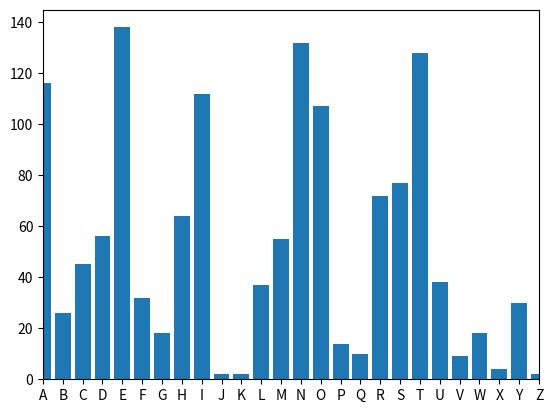

The matplotlib source for this figure:
import matplotlib.pylab as plt

#these are the etters we are interested in when dealing with frequency-analysis
#WHITE SPACE IS THE MOST FREQUENT 'LETTER' IN THE ENGLISH ALPHABET !!!
LETTERS = 'ABCDEFGHIJKLMNOPQRSTUVWXYZ'

#the method to do frequency analysis: we just count the occurences of the given characters
def frequency_analysis(plain_text):

	#the text we analyise
	plain_text = plain_text.upper()

	#we use a dictionary to store the letter-frequency pair
	letter_frequency = {}

	#initialize the dictionary (of course with 0 frequencies)
	for letter in LETTERS:
		letter_frequency[letter] = 0
		
	#let's consider the text we want to analyse	
	for letter in plain_text:
		#we keep incrementing the occurence of the given letter
		if letter in LETTERS:
			letter_frequency[letter] += 1
			
	return letter_frequency

#plot the histogram of the letter-frequency pairs
def plot_distribution(letter_frequency):
	centers = range(len(LETTERS))
	plt.bar(centers, letter_frequency.values(), align='center', tick_label=letter_frequency.keys())
	plt.xlim([0,len(LETTERS)-1])
	plt.show()
	
if __name__ == "__main__":
	
	# [redacted]
	plain_text = "Shannon defined the quantity of information produced by a source for example, the quantity in a message by a formula similar to the equation that defines thermodynamic entropy in physics. In its most basic terms, Shannon's informational entropy is the number of binary digits required to encode a message. Today that sounds like a simple, even obvious way to define how much information is in a message. In 1948, at the very dawn of the information age, this digitizing of information of any sort was a revolutionary step. His paper may have been the first to use the word bit, short for binary digit. As well as defining information, Shannon analyzed the ability to send information through a communications channel. He found that a channel had a certain maximum transmission rate that could not be exceeded. Today we call that the bandwidth of the channel. Shannon demonstrated mathematically that even in a noisy channel with a low bandwidth, essentially perfect, error-free communication could be achieved by keeping the transmission rate within the channel's bandwidth and by using error-correcting schemes: the transmission of additional bits that would enable the data to be extracted from the noise-ridden signal. Today everything from modems to music CDs rely on error-correction to function. A major accomplishment of quantum-information scientists has been the development of techniques to correct errors introduced in quantum information and to determine just how much can be done with a noisy quantum communications channel or with entangled quantum bits (qubits) whose entanglement has been partially degraded by noise."
	frequencies = frequency_analysis(plain_text)
	plot_distribution(frequencies)
	